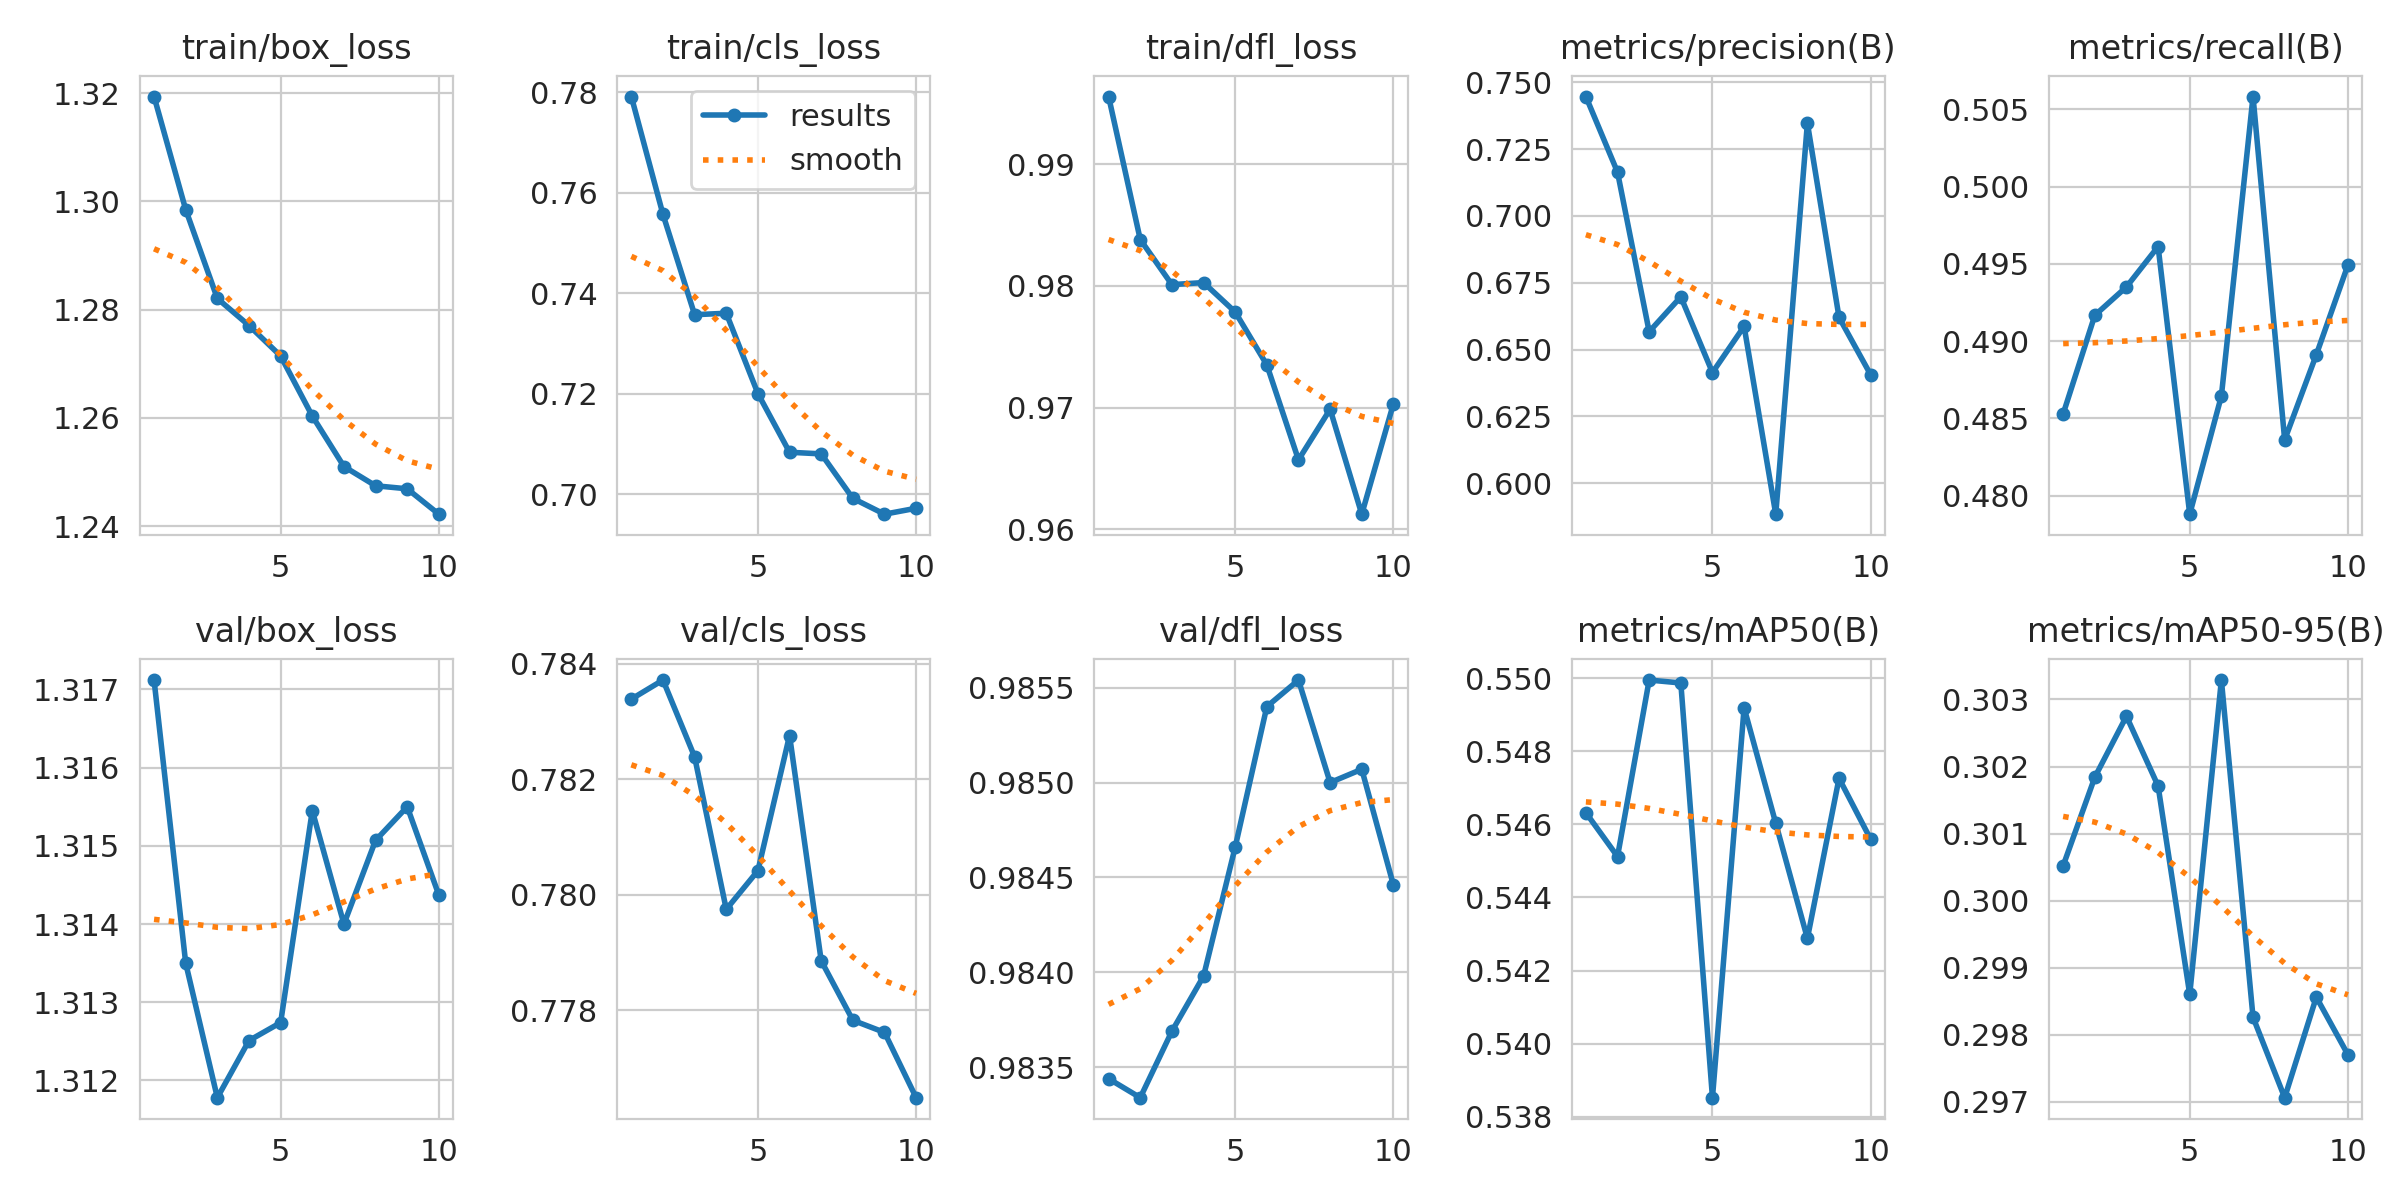

The data file committed next to this chart (first rows):
epoch, time, train/box_loss, train/cls_loss, train/dfl_loss, metrics/precision(B), metrics/recall(B), metrics/mAP50(B), metrics/mAP50-95(B), val/box_loss, val/cls_loss, val/dfl_loss, lr/pg0, lr/pg1, lr/pg2
1, 7.878, 1.319, 0.7791, 0.9956, 0.7446, 0.4853, 0.5463, 0.3005, 1.317, 0.7834, 0.9834, 0.02065, 6.3148e-05, 6.3148e-05
2, 17.73, 1.298, 0.7557, 0.9838, 0.7163, 0.4917, 0.5451, 0.3018, 1.313, 0.7837, 0.9833, 0.01055, 0.0001154, 0.0001154
3, 25.48, 1.282, 0.7357, 0.9801, 0.6567, 0.4935, 0.55, 0.3028, 1.312, 0.7824, 0.9837, 0.0004369, 0.0001548, 0.0001548
4, 32.86, 1.277, 0.736, 0.9803, 0.6697, 0.4961, 0.5499, 0.3017, 1.313, 0.7798, 0.984, 0.000137, 0.000137, 0.000137
5, 39.97, 1.271, 0.72, 0.9779, 0.6414, 0.4788, 0.5385, 0.2986, 1.313, 0.7804, 0.9847, 0.0001177, 0.0001177, 0.0001177
6, 47.33, 1.26, 0.7084, 0.9735, 0.6587, 0.4864, 0.5492, 0.3033, 1.315, 0.7828, 0.9854, 9.84026e-05, 9.84026e-05, 9.84026e-05
7, 57.34, 1.251, 0.708, 0.9657, 0.5884, 0.5058, 0.546, 0.2983, 1.314, 0.7789, 0.9855, 7.91118e-05, 7.91118e-05, 7.91118e-05
8, 64.31, 1.247, 0.6992, 0.9699, 0.7347, 0.4836, 0.5429, 0.2971, 1.315, 0.7778, 0.985, 5.9821e-05, 5.9821e-05, 5.9821e-05
9, 71.13, 1.247, 0.696, 0.9612, 0.662, 0.4891, 0.5473, 0.2986, 1.315, 0.7776, 0.9851, 4.05302e-05, 4.05302e-05, 4.05302e-05
10, 78.42, 1.242, 0.6972, 0.9703, 0.6405, 0.4949, 0.5456, 0.2977, 1.314, 0.7765, 0.9845, 2.12394e-05, 2.12394e-05, 2.12394e-05
